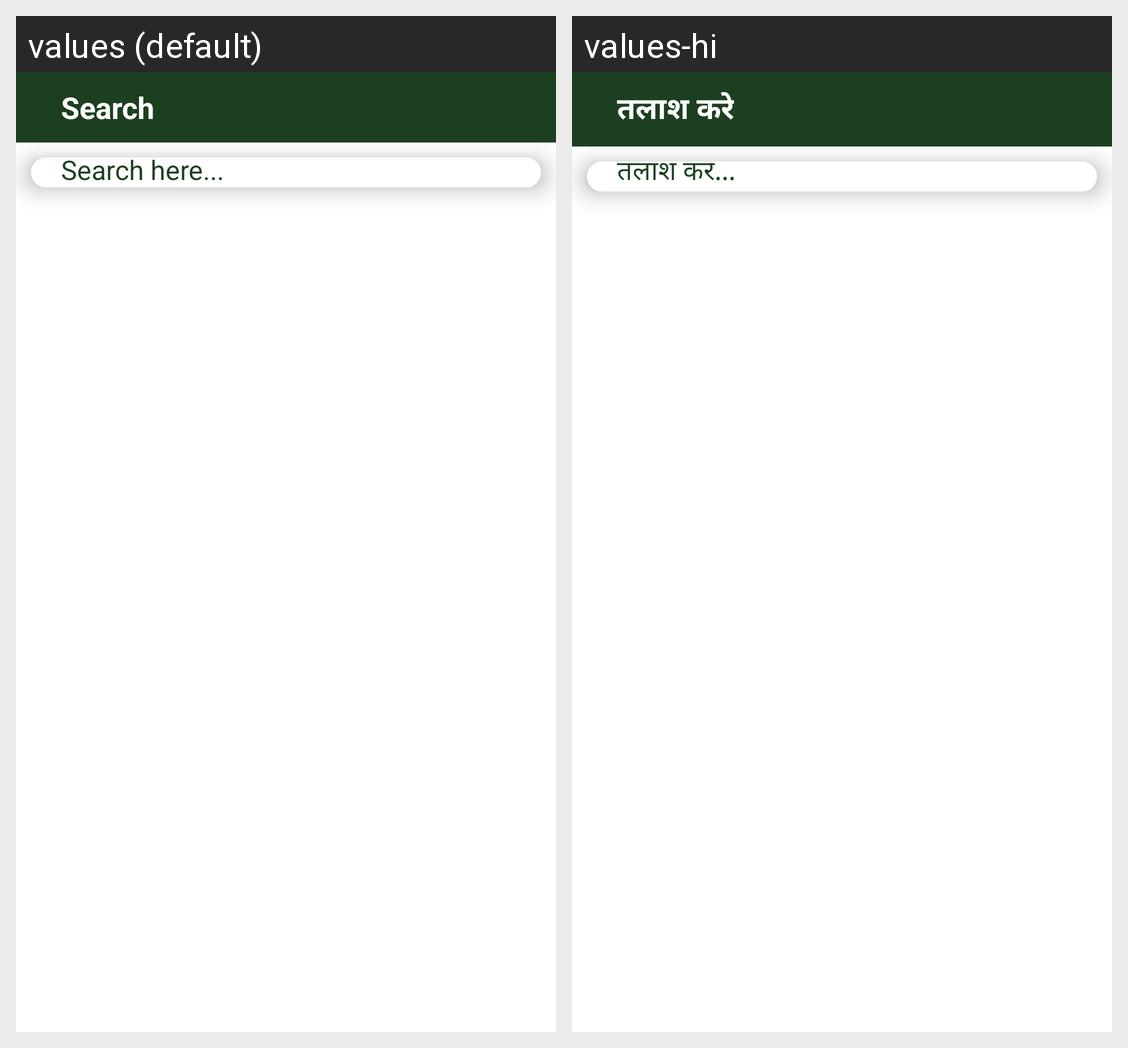

The Android screen above is rendered under two locales of the same app. Produce the string resources it draws, with the default and per-locale values.
Android screen res/layout/activity_search.xml rendered under 2 locales, left to right: values (default), values-hi. Device: Nexus 5 (rendered at 1080×1920; each locale shown at half size, 540×960, under a caption strip naming it); theme Theme.DigitalKrishiMitraa.
Strings drawn on this screen, with the default value and each locale's value (text and hints the layout hard-codes, and strings that could not be matched under every locale, appear in the picture but are not listed):

Search
  values: Search
  values-hi: तलाश करे

search
  values: Search here...
  values-hi: तलाश करे...
